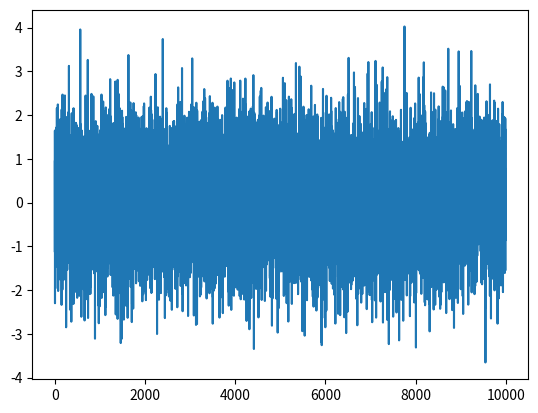
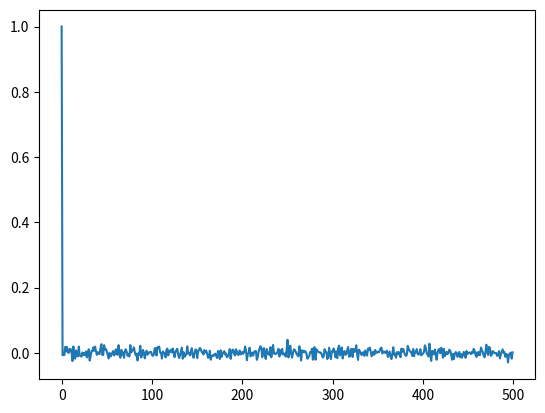
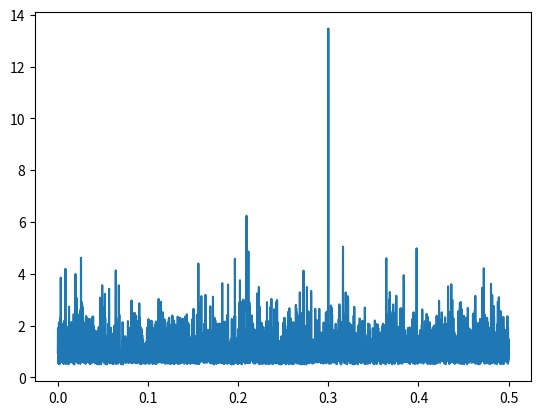
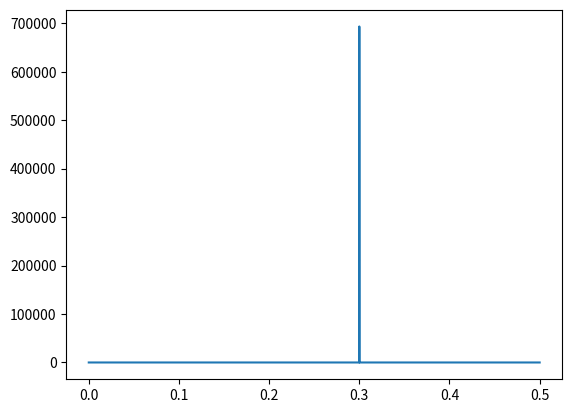

Source code (Python) for these figures, in order:
import numpy as np
from matplotlib import pyplot as plt
from scipy.signal import correlate
from scipy.fft import rfft, rfftfreq


np.random.seed(1)

t = np.arange(0, 10000)
n = np.random.normal(size=t.size) + 0.1 * np.sin(2 * np.pi * 0.3 * t)

plt.figure(1)
plt.plot(t, n)

acf = correlate(n, n, mode="full", method="auto")[(n.size-1):] / (np.var(n) * n.size)

plt.figure(2)
plt.plot(acf[:500])

psd = np.absolute(rfft(acf))
f = rfftfreq(acf.size, d=t[1]- t[0])

plt.figure(3)
plt.plot(f, psd)

n_fft = rfft(n)

h_fft = rfft(np.sin(2 * np.pi * 0.3 * t))


w = np.absolute((h_fft / np.sqrt(psd)) * n_fft)

plt.figure(4)
plt.plot(f, w)

plt.show()